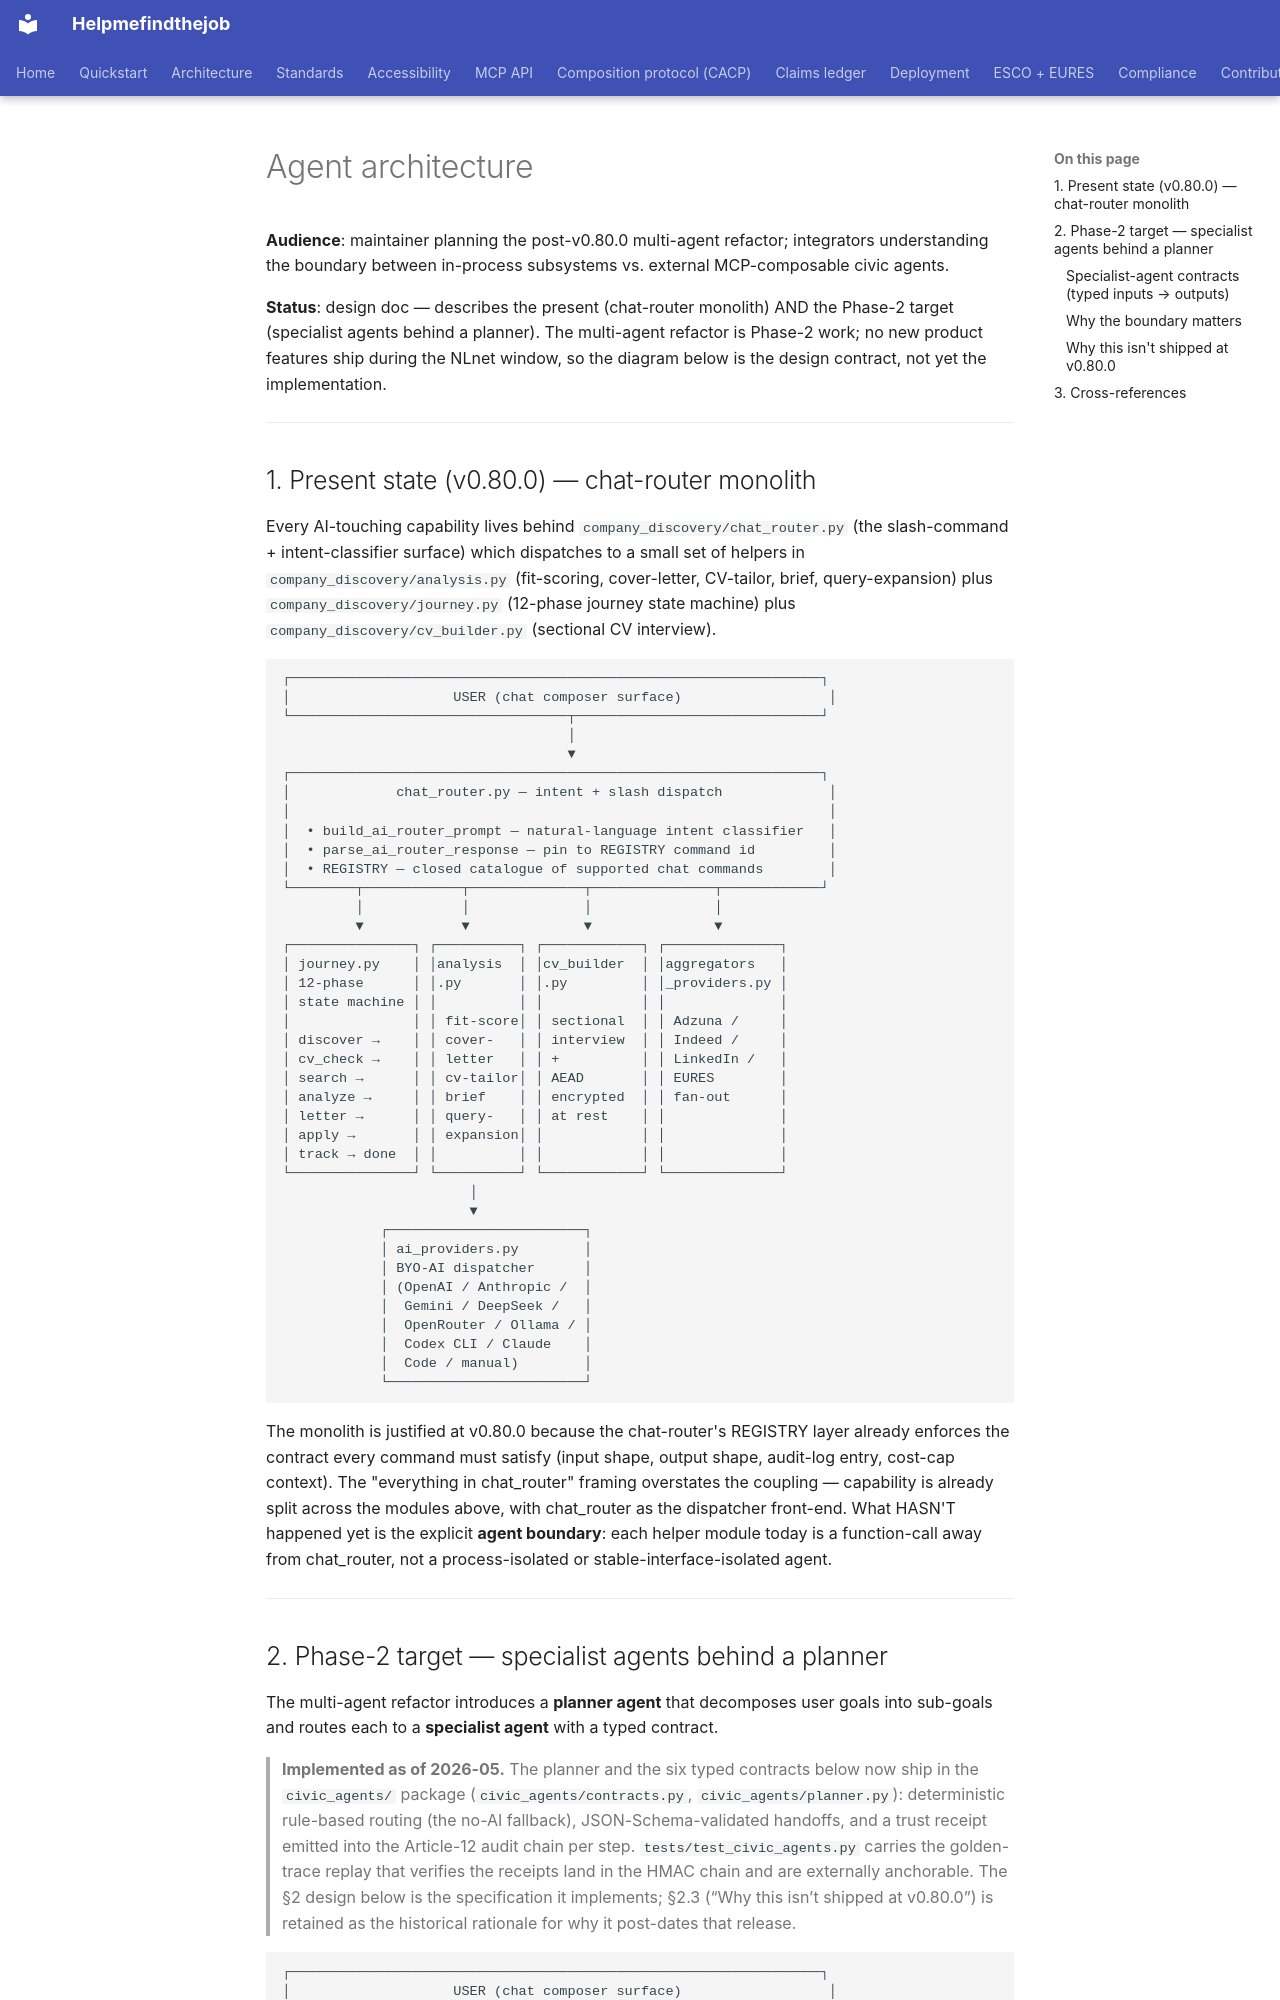

repository: maksodf/helpmefindthejob · page: agent-architecture/index.html · generator: mkdocs

<!-- SPDX-License-Identifier: Apache-2.0 -->
<!-- Copyright (c) 2026 Helpmefindthejob contributors -->

# Agent architecture

**Audience**: maintainer planning the post-v0.80.0 multi-agent refactor; integrators understanding the boundary between in-process subsystems vs. external MCP-composable civic agents.

**Status**: design doc — describes the present (chat-router monolith) AND the Phase-2 target (specialist agents behind a planner). The multi-agent refactor is Phase-2 work; no new product features ship during the NLnet window, so the diagram below is the design contract, not yet the implementation.

---

## 1. Present state (v0.80.0) — chat-router monolith

Every AI-touching capability lives behind `company_discovery/chat_router.py` (the slash-command + intent-classifier surface) which dispatches to a small set of helpers in `company_discovery/analysis.py` (fit-scoring, cover-letter, CV-tailor, brief, query-expansion) plus `company_discovery/journey.py` (12-phase journey state machine) plus `company_discovery/cv_builder.py` (sectional CV interview).

```text
┌─────────────────────────────────────────────────────────────────┐
│                    USER (chat composer surface)                  │
└──────────────────────────────────┬──────────────────────────────┘
                                   │
                                   ▼
┌─────────────────────────────────────────────────────────────────┐
│             chat_router.py — intent + slash dispatch             │
│                                                                  │
│  • build_ai_router_prompt — natural-language intent classifier   │
│  • parse_ai_router_response — pin to REGISTRY command id         │
│  • REGISTRY — closed catalogue of supported chat commands        │
└────────┬────────────┬──────────────┬───────────────┬────────────┘
         │            │              │               │
         ▼            ▼              ▼               ▼
┌───────────────┐ ┌──────────┐ ┌────────────┐ ┌──────────────┐
│ journey.py    │ │analysis  │ │cv_builder  │ │aggregators   │
│ 12-phase      │ │.py       │ │.py         │ │_providers.py │
│ state machine │ │          │ │            │ │              │
│               │ │ fit-score│ │ sectional  │ │ Adzuna /     │
│ discover →    │ │ cover-   │ │ interview  │ │ Indeed /     │
│ cv_check →    │ │ letter   │ │ +          │ │ LinkedIn /   │
│ search →      │ │ cv-tailor│ │ AEAD       │ │ EURES        │
│ analyze →     │ │ brief    │ │ encrypted  │ │ fan-out      │
│ letter →      │ │ query-   │ │ at rest    │ │              │
│ apply →       │ │ expansion│ │            │ │              │
│ track → done  │ │          │ │            │ │              │
└───────────────┘ └──────────┘ └────────────┘ └──────────────┘
                       │
                       ▼
            ┌────────────────────────┐
            │ ai_providers.py        │
            │ BYO-AI dispatcher      │
            │ (OpenAI / Anthropic /  │
            │  Gemini / DeepSeek /   │
            │  OpenRouter / Ollama / │
            │  Codex CLI / Claude    │
            │  Code / manual)        │
            └────────────────────────┘
```

The monolith is justified at v0.80.0 because the chat-router's REGISTRY layer already enforces the contract every command must satisfy (input shape, output shape, audit-log entry, cost-cap context). The "everything in chat_router" framing overstates the coupling — capability is already split across the modules above, with chat_router as the dispatcher front-end. What HASN'T happened yet is the explicit **agent boundary**: each helper module today is a function-call away from chat_router, not a process-isolated or stable-interface-isolated agent.

---
